Labelled photos from "images_augmented", an image-classification folder in Minyael/Gift-card-classification. The possible labels are: Steam, Xbox.

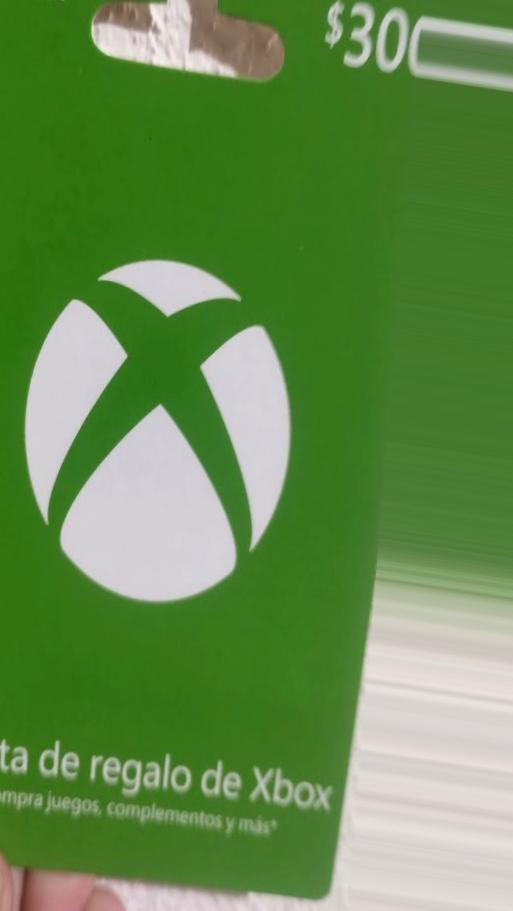
Label: Xbox

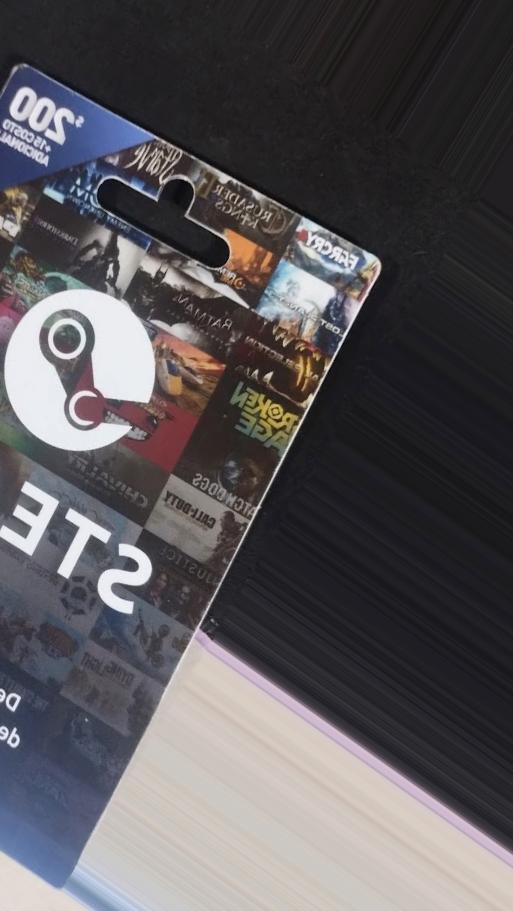
Label: Steam

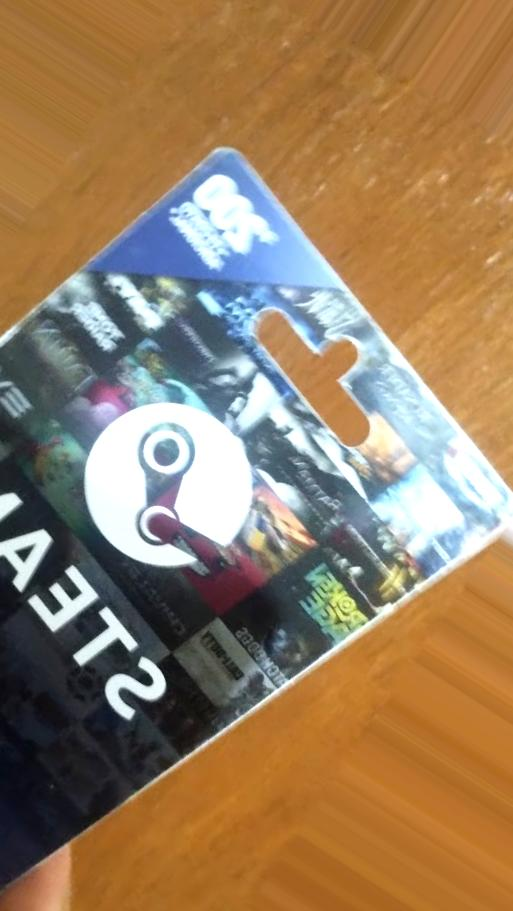
Label: Steam

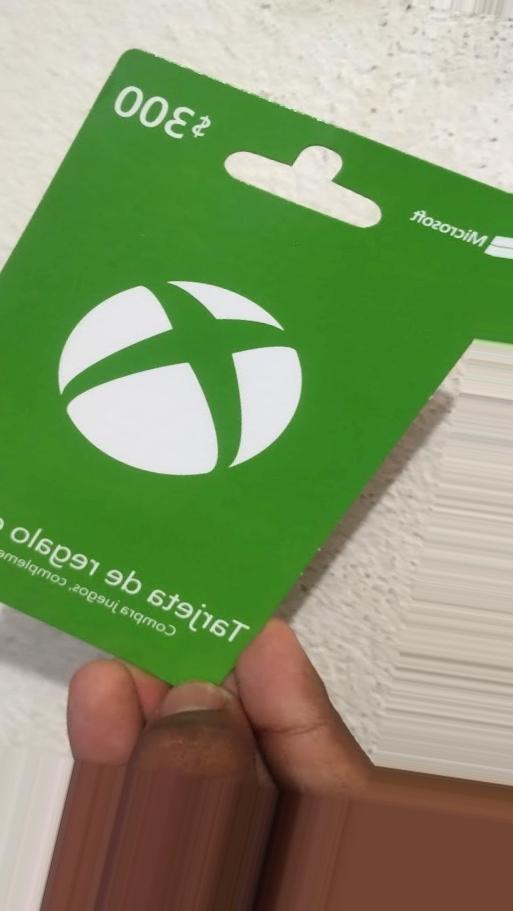
Label: Xbox

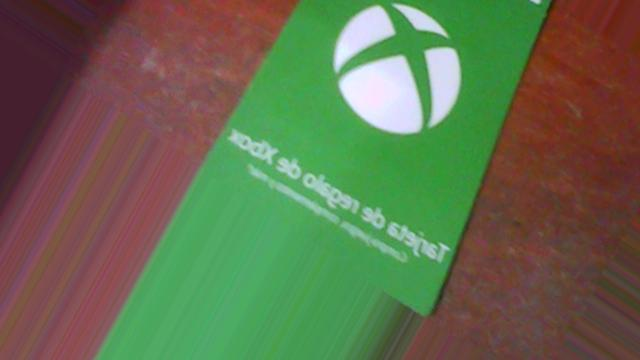
Label: Xbox

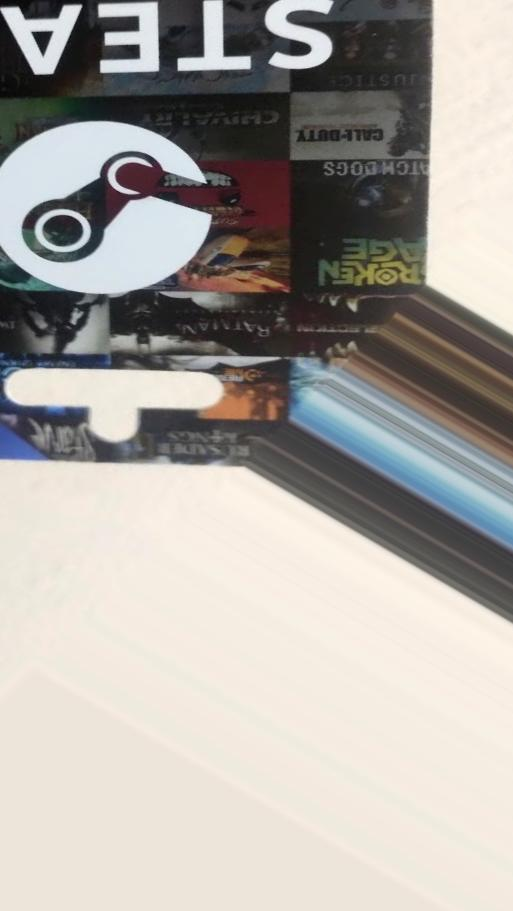
Label: Steam
